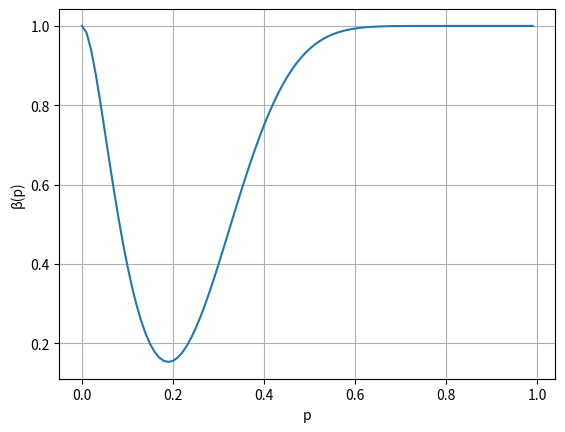

Reproduce this figure in Python.
from math import *
import matplotlib.pyplot as plt

def combination(x,y):
    return factorial(x)/factorial(y)/factorial(x-y)

def function(x):
    sum = 0
    for i in range(2,7):
        sum += combination(20, i) * pow(x,i) * pow(1-x, 20 - i)
    # print(sum)
    return 1 - sum

for i in range(1,10):
    x = i * 0.1
    print("f({}) = {}".format(x, function(x)))

step_len = 1e-2
xs = [step_len * v for v in range(0,int(1 / step_len))]
ys = [function(v) for v in xs]
plt.plot(xs, ys)

plt.ylabel('β(p)')
plt.xlabel('p')
plt.grid(1)
plt.show()

